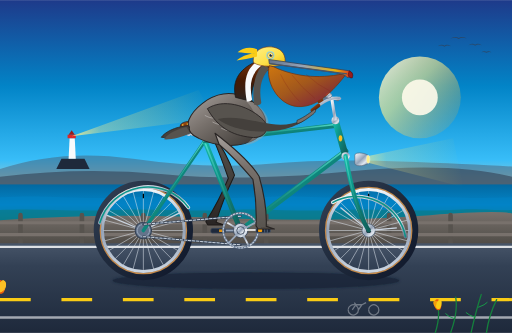
t = 0.00 s
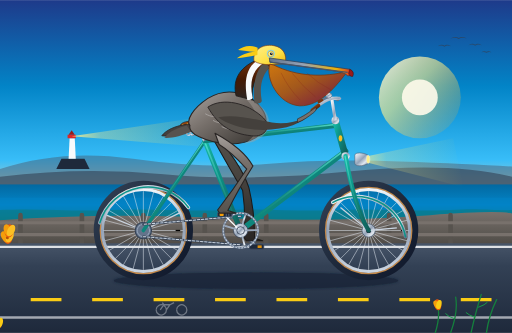
t = 1.00 s
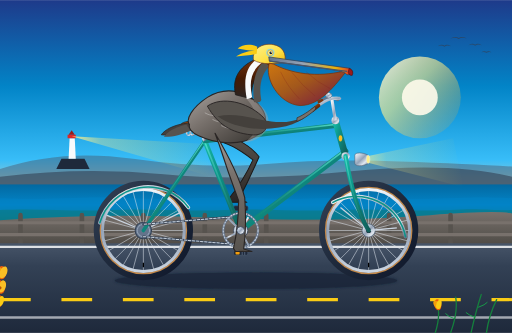
t = 2.00 s
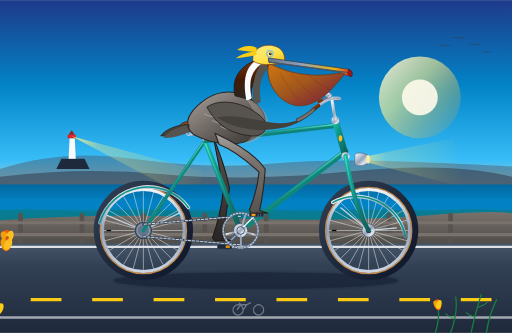
t = 3.00 s
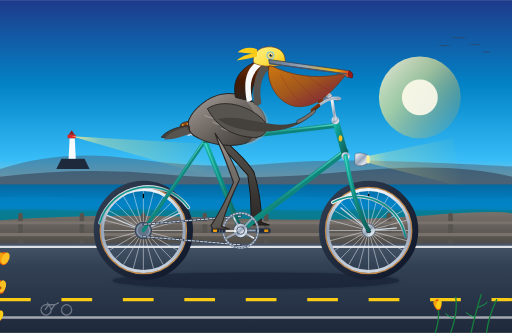
t = 4.00 s
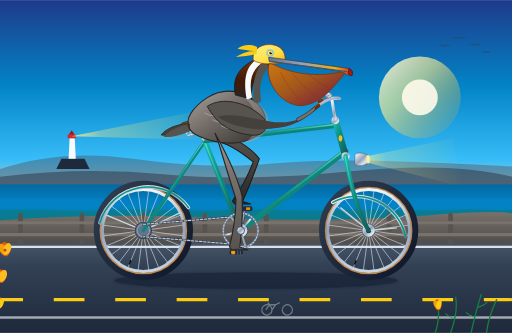
t = 5.25 s

The animated SVG that drew these frames (rendered in a browser with its animation timeline set to each time). Animation: 22 SMIL elements (animate=9,animateTransform=13); one cycle of 6.00 s, repeats indefinitely.

<svg xmlns="http://www.w3.org/2000/svg" viewBox="0 0 1000 650" width="100%" height="100%">
  <defs>
    <!-- Sky & Atmospheric Gradients -->
    <linearGradient id="sky-grad" x1="0" y1="0" x2="0" y2="1">
      <stop offset="0%" stop-color="#1e3a8a"/>
      <stop offset="35%" stop-color="#0284c7"/>
      <stop offset="65%" stop-color="#38bdf8"/>
      <stop offset="85%" stop-color="#fed7aa"/>
      <stop offset="100%" stop-color="#fb923c"/>
    </linearGradient>

    <linearGradient id="ocean-grad" x1="0" y1="0" x2="0" y2="1">
      <stop offset="0%" stop-color="#0369a1"/>
      <stop offset="40%" stop-color="#0284c7"/>
      <stop offset="80%" stop-color="#0f766e"/>
      <stop offset="100%" stop-color="#115e59"/>
    </linearGradient>

    <linearGradient id="sun-glow" x1="0" y1="0" x2="1" y2="1">
      <stop offset="0%" stop-color="#fffbeb" stop-opacity="0.9"/>
      <stop offset="40%" stop-color="#fef08a" stop-opacity="0.6"/>
      <stop offset="100%" stop-color="#f59e0b" stop-opacity="0"/>
    </linearGradient>

    <linearGradient id="cliff-grad" x1="0" y1="0" x2="0" y2="1">
      <stop offset="0%" stop-color="#78716c"/>
      <stop offset="40%" stop-color="#57534e"/>
      <stop offset="100%" stop-color="#292524"/>
    </linearGradient>

    <linearGradient id="road-grad" x1="0" y1="0" x2="0" y2="1">
      <stop offset="0%" stop-color="#475569"/>
      <stop offset="25%" stop-color="#334155"/>
      <stop offset="100%" stop-color="#1e293b"/>
    </linearGradient>

    <!-- Bicycle Metallic & Finish Gradients -->
    <linearGradient id="frame-grad" x1="0" y1="0" x2="1" y2="1">
      <stop offset="0%" stop-color="#14b8a6"/>
      <stop offset="35%" stop-color="#0d9488"/>
      <stop offset="70%" stop-color="#0f766e"/>
      <stop offset="100%" stop-color="#115e59"/>
    </linearGradient>

    <linearGradient id="frame-highlight" x1="0" y1="0" x2="0" y2="1">
      <stop offset="0%" stop-color="#5eead4" stop-opacity="0.8"/>
      <stop offset="100%" stop-color="#0f766e" stop-opacity="0.1"/>
    </linearGradient>

    <linearGradient id="chrome-grad" x1="0" y1="0" x2="1" y2="1">
      <stop offset="0%" stop-color="#f8fafc"/>
      <stop offset="25%" stop-color="#cbd5e1"/>
      <stop offset="50%" stop-color="#94a3b8"/>
      <stop offset="75%" stop-color="#e2e8f0"/>
      <stop offset="100%" stop-color="#64748b"/>
    </linearGradient>

    <linearGradient id="rim-grad" x1="0" y1="0" x2="0" y2="1">
      <stop offset="0%" stop-color="#f1f5f9"/>
      <stop offset="50%" stop-color="#94a3b8"/>
      <stop offset="100%" stop-color="#cbd5e1"/>
    </linearGradient>

    <linearGradient id="tire-grad" x1="0" y1="0" x2="1" y2="1">
      <stop offset="0%" stop-color="#334155"/>
      <stop offset="50%" stop-color="#1e293b"/>
      <stop offset="100%" stop-color="#0f172a"/>
    </linearGradient>

    <linearGradient id="leather-grad" x1="0" y1="0" x2="1" y2="1">
      <stop offset="0%" stop-color="#b45309"/>
      <stop offset="40%" stop-color="#78350f"/>
      <stop offset="100%" stop-color="#451a03"/>
    </linearGradient>

    <!-- Pelican Plumage & Gular Pouch Gradients -->
    <linearGradient id="pelican-body" x1="0" y1="0" x2="1" y2="1">
      <stop offset="0%" stop-color="#a8a29e"/>
      <stop offset="40%" stop-color="#78716c"/>
      <stop offset="85%" stop-color="#44403c"/>
      <stop offset="100%" stop-color="#292524"/>
    </linearGradient>

    <linearGradient id="pelican-neck" x1="0" y1="0" x2="0" y2="1">
      <stop offset="0%" stop-color="#78350f"/>
      <stop offset="50%" stop-color="#451a03"/>
      <stop offset="100%" stop-color="#292524"/>
    </linearGradient>

    <linearGradient id="pelican-crown" x1="0" y1="0" x2="1" y2="1">
      <stop offset="0%" stop-color="#fef08a"/>
      <stop offset="60%" stop-color="#fde047"/>
      <stop offset="100%" stop-color="#eab308"/>
    </linearGradient>

    <linearGradient id="bill-upper" x1="0" y1="0" x2="1" y2="0">
      <stop offset="0%" stop-color="#64748b"/>
      <stop offset="40%" stop-color="#94a3b8"/>
      <stop offset="80%" stop-color="#eab308"/>
      <stop offset="100%" stop-color="#dc2626"/>
    </linearGradient>

    <linearGradient id="pouch-grad" x1="0" y1="0" x2="1" y2="1">
      <stop offset="0%" stop-color="#d97706" stop-opacity="0.95"/>
      <stop offset="45%" stop-color="#b45309" stop-opacity="0.9"/>
      <stop offset="80%" stop-color="#991b1b" stop-opacity="0.85"/>
      <stop offset="100%" stop-color="#78350f" stop-opacity="0.95"/>
    </linearGradient>

    <linearGradient id="leg-near" x1="0" y1="0" x2="0" y2="1">
      <stop offset="0%" stop-color="#a8a29e"/>
      <stop offset="35%" stop-color="#78716c"/>
      <stop offset="100%" stop-color="#57534e"/>
    </linearGradient>

    <linearGradient id="leg-far" x1="0" y1="0" x2="0" y2="1">
      <stop offset="0%" stop-color="#57534e"/>
      <stop offset="50%" stop-color="#44403c"/>
      <stop offset="100%" stop-color="#292524"/>
    </linearGradient>

    <linearGradient id="beam-grad" x1="0" y1="0" x2="1" y2="0">
      <stop offset="0%" stop-color="#fef08a" stop-opacity="0.85"/>
      <stop offset="20%" stop-color="#fef08a" stop-opacity="0.35"/>
      <stop offset="100%" stop-color="#fde047" stop-opacity="0"/>
    </linearGradient>

    <filter id="soft-shadow" x="-10%" y="-10%" width="120%" height="120%">
      <feGaussianBlur stdDeviation="3" result="blur"/>
      <feComposite in="SourceGraphic" in2="blur" operator="over"/>
    </filter>
  </defs>

  <!-- ==================== BACKGROUND SCENERY ==================== -->
  <!-- Sky -->
  <rect x="0" y="0" width="1000" height="480" fill="url(#sky-grad)"/>

  <!-- Golden Setting Sun -->
  <circle cx="820" cy="190" r="80" fill="url(#sun-glow)"/>
  <circle cx="820" cy="190" r="35" fill="#fffbeb" opacity="0.9"/>

  <!-- Distant Gliding Pelican Flock (V-formation) -->
  <g opacity="0.75">
    <path d="M 880,75 Q 890,70 896,74 Q 902,70 912,75 Q 902,72 896,76 Q 890,72 880,75 Z" fill="#334155"/>
    <path d="M 915,88 Q 923,83 928,87 Q 933,83 941,88 Q 933,85 928,89 Q 923,85 915,88 Z" fill="#334155"/>
    <path d="M 855,90 Q 863,85 868,89 Q 873,85 881,90 Q 873,87 868,91 Q 863,87 855,90 Z" fill="#334155"/>
    <path d="M 940,102 Q 946,98 950,101 Q 954,98 960,102 Q 954,100 950,103 Q 946,100 940,102 Z" fill="#334155"/>
  </g>

  <!-- Distant Headlands / Big Sur Cliffs -->
  <path d="M 0,330 Q 120,290 260,310 T 520,320 T 780,315 T 1000,325 L 1000,420 L 0,420 Z" fill="#475569" opacity="0.45"/>
  <path d="M 0,345 Q 160,325 320,340 T 680,335 T 1000,345 L 1000,430 L 0,430 Z" fill="#334155" opacity="0.6"/>

  <!-- Lighthouse on Rocky Promontory -->
  <g transform="translate(140, 260)">
    <path d="M-30,70 L35,70 L25,50 L-20,50 Z" fill="#1e293b"/>
    <path d="M-6,50 L-4,10 L6,10 L8,50 Z" fill="#f8fafc"/>
    <polygon points="-4,10 -8,10 -8,3 8,3 8,10 4,10" fill="#dc2626"/>
    <path d="M-6,3 L0,-6 L6,3 Z" fill="#991b1b"/>
    <!-- Lighthouse Lantern Sweeping Beam -->
    <polygon points="0,6 260,-40 280,20" fill="url(#beam-grad)">
      <animateTransform attributeName="transform" type="rotate" values="-10 0 6; 25 0 6; -10 0 6" dur="6s" repeatCount="indefinite"/>
    </polygon>
  </g>

  <!-- Pacific Ocean & Waves -->
  <rect x="0" y="360" width="1000" height="100" fill="url(#ocean-grad)"/>

  <!-- Animated Ocean Wave Rhythms -->
  <path d="M 0,385 C 100,380 150,390 250,385 C 350,380 400,390 500,385 C 600,380 650,390 750,385 C 850,380 900,390 1000,385 L 1000,460 L 0,460 Z" fill="#0284c7" opacity="0.5">
    <animate attributeName="d" dur="4s" repeatCount="indefinite" values="
      M 0,385 C 100,380 150,390 250,385 C 350,380 400,390 500,385 C 600,380 650,390 750,385 C 850,380 900,390 1000,385 L 1000,460 L 0,460 Z;
      M 0,387 C 100,392 150,382 250,387 C 350,392 400,382 500,387 C 600,392 650,382 750,387 C 850,392 900,382 1000,387 L 1000,460 L 0,460 Z;
      M 0,385 C 100,380 150,390 250,385 C 350,380 400,390 500,385 C 600,380 650,390 750,385 C 850,380 900,390 1000,385 L 1000,460 L 0,460 Z"/>
  </path>
  <path d="M 0,410 C 80,406 140,414 220,410 C 300,406 360,414 440,410 C 520,406 580,414 660,410 C 740,406 800,414 880,410 C 940,406 970,412 1000,410 L 1000,460 L 0,460 Z" fill="#0f766e" opacity="0.45"/>

  <!-- Rocky Coastal Bluff Face -->
  <path d="M 0,430 Q 200,415 420,425 T 840,420 T 1000,428 L 1000,540 L 0,540 Z" fill="url(#cliff-grad)"/>

  <!-- Rustic Wooden Guardrail along Highway 1 -->
  <g stroke="#44403c" stroke-linecap="round">
    <!-- Posts -->
    <path d="M 40,420 L 40,480 M 160,420 L 160,480 M 280,420 L 280,480 M 400,420 L 400,480 M 520,420 L 520,480 M 640,420 L 640,480 M 760,420 L 760,480 M 880,420 L 880,480" stroke-width="9" stroke="#57534e"/>
    <!-- Horizontal Crossbars -->
    <path d="M 0,435 L 1000,435 M 0,458 L 1000,458" stroke-width="6" stroke="#78716c"/>
  </g>

  <!-- Paved Asphalt Coastal Road Surface -->
  <rect x="0" y="475" width="1000" height="175" fill="url(#road-grad)"/>
  <!-- Smooth Road Shoulder & Solid Edge Stripe -->
  <line x1="0" y1="482" x2="1000" y2="482" stroke="#f8fafc" stroke-width="4" opacity="0.85"/>
  <line x1="0" y1="620" x2="1000" y2="620" stroke="#f8fafc" stroke-width="5" opacity="0.6"/>

  <!-- Continuously Moving Dashed Road Centerline -->
  <line x1="0" y1="585" x2="1000" y2="585" stroke="#facc15" stroke-width="6" stroke-dasharray="60 60">
    <animate attributeName="stroke-dashoffset" from="0" to="240" dur="0.8s" repeatCount="indefinite"/>
  </line>

  <!-- Bicycle Lane Painted Stencil Icon Moving with Road -->
  <g fill="none" stroke="#f8fafc" stroke-width="2.5" opacity="0.35">
    <path d="M 80,605 A 10 10 0 1 1 80,605.1 M 120,605 A 10 10 0 1 1 120,605.1 M 100,605 L 107,595 L 95,595 L 88,605 M 107,595 L 115,591 M 95,595 L 92,591">
      <animateTransform attributeName="transform" type="translate" from="600 0" to="-300 0" dur="2.4s" repeatCount="indefinite"/>
    </path>
  </g>

  <!-- Bicycle Shadow on Ground (stays anchored, bobs subtlest bit) -->
  <ellipse cx="500" cy="548" rx="280" ry="16" fill="#0f172a" opacity="0.5" filter="url(#soft-shadow)">
    <animate attributeName="rx" values="280; 276; 280" dur="0.8s" repeatCount="indefinite"/>
  </ellipse>

  <!-- ==================== FAR SIDE BICYCLE COMPONENTS ==================== -->
  <!-- Left / Far Pedal and Crank Arm (180° out of phase with near side) -->
  <g>
    <!-- Revolves around bottom bracket spindle (470, 450) -->
    <animateTransform attributeName="transform" type="rotate" from="180 470 450" to="540 470 450" dur="1.6s" repeatCount="indefinite"/>
    <!-- Crank arm pointing away from BB center -->
    <line x1="470" y1="450" x2="514" y2="450" stroke="#475569" stroke-width="8" stroke-linecap="round"/>
    <line x1="470" y1="450" x2="514" y2="450" stroke="#94a3b8" stroke-width="3" stroke-linecap="round"/>
    <!-- Far Pedal Spindle & Body (counter-rotated to stay level) -->
    <g>
      <animateTransform attributeName="transform" type="rotate" from="0 514 450" to="-360 514 450" dur="1.6s" repeatCount="indefinite"/>
      <rect x="500" y="445" width="28" height="9" rx="3" fill="#1e293b" stroke="#334155" stroke-width="1.5"/>
      <rect x="504" y="447" width="8" height="5" fill="#f59e0b" opacity="0.9"/>
    </g>
  </g>

  <!-- Left / Far Pelican Leg (Pedaling in 180° alternation) -->
  <!-- Synchronized path morphing across 8 keyframes -->
  <path id="far-leg" fill="url(#leg-far)" stroke="#1c1917" stroke-width="2" stroke-linejoin="round">
    <animate attributeName="d" dur="1.6s" repeatCount="indefinite" calcMode="linear"
      keyTimes="0; 0.125; 0.25; 0.375; 0.5; 0.625; 0.75; 0.875; 1"
      values="
        M 410,252 Q 445,302 458,342 Q 434,392 422,434 L 438,439 L 406,439 L 402,433 Q 428,392 446,348 Q 430,302 418,274 Z;
        M 410,252 Q 465,282 484,316 Q 455,362 435,403 L 451,408 L 419,408 L 415,402 Q 446,362 472,322 Q 440,287 418,274 Z;
        M 410,252 Q 480,272 506,306 Q 486,352 466,390 L 482,395 L 450,395 L 446,389 Q 476,352 494,312 Q 450,277 418,274 Z;
        M 410,252 Q 485,287 508,322 Q 505,367 497,403 L 513,408 L 481,408 L 477,402 Q 492,367 496,328 Q 452,287 418,274 Z;
        M 410,252 Q 475,302 496,336 Q 512,392 510,434 L 526,439 L 494,439 L 490,433 Q 492,387 484,342 Q 445,297 418,274 Z;
        M 410,252 Q 470,317 486,366 Q 498,417 497,465 L 513,470 L 481,470 L 477,464 Q 480,417 474,372 Q 442,317 418,274 Z;
        M 410,252 Q 455,327 468,378 Q 472,432 466,478 L 482,483 L 450,483 L 446,477 Q 456,432 456,384 Q 435,327 418,274 Z;
        M 410,252 Q 440,322 448,368 Q 442,422 435,465 L 451,470 L 419,470 L 415,464 Q 430,422 436,374 Q 428,322 418,274 Z;
        M 410,252 Q 445,302 458,342 Q 434,392 422,434 L 438,439 L 406,439 L 402,433 Q 428,392 446,348 Q 430,302 418,274 Z"/>
  </path>

  <!-- Far Handlebar & Grip (Left Wing Rest) -->
  <path d="M 660,195 Q 640,185 625,198" fill="none" stroke="#64748b" stroke-width="4.5" stroke-linecap="round"/>
  <rect x="620" y="194" width="12" height="7" rx="3" fill="#78350f" transform="rotate(-15 626 197)"/>

  <!-- ==================== BICYCLE WHEELS & FRAME ==================== -->

  <!-- REAR WHEEL (Axle at 280, 450; Radius = 90) -->
  <g id="rear-wheel">
    <!-- Tire Outer & Tread -->
    <circle cx="280" cy="450" r="90" fill="none" stroke="url(#tire-grad)" stroke-width="14"/>
    <!-- Gumwall / Tan Wall Vintage Sidewall -->
    <circle cx="280" cy="450" r="84" fill="none" stroke="#c2884a" stroke-width="3"/>
    <!-- Aluminum Rim -->
    <circle cx="280" cy="450" r="80" fill="none" stroke="url(#rim-grad)" stroke-width="6"/>

    <!-- Continuously Rotating 24 Spokes Group around Rear Axle (280, 450) -->
    <g>
      <animateTransform attributeName="transform" type="rotate" from="0 280 450" to="360 280 450" dur="0.8s" repeatCount="indefinite"/>
      <!-- 24 Tangential / Radial Spokes -->
      <g stroke="#e2e8f0" stroke-width="1.2" opacity="0.85">
        <line x1="280" y1="450" x2="358" y2="450"/>
        <line x1="280" y1="450" x2="355" y2="470"/>
        <line x1="280" y1="450" x2="347" y2="489"/>
        <line x1="280" y1="450" x2="335" y2="505"/>
        <line x1="280" y1="450" x2="319" y2="517"/>
        <line x1="280" y1="450" x2="300" y2="525"/>
        <line x1="280" y1="450" x2="280" y2="528"/>
        <line x1="280" y1="450" x2="260" y2="525"/>
        <line x1="280" y1="450" x2="241" y2="517"/>
        <line x1="280" y1="450" x2="225" y2="505"/>
        <line x1="280" y1="450" x2="213" y2="489"/>
        <line x1="280" y1="450" x2="205" y2="470"/>
        <line x1="280" y1="450" x2="202" y2="450"/>
        <line x1="280" y1="450" x2="205" y2="430"/>
        <line x1="280" y1="450" x2="213" y2="411"/>
        <line x1="280" y1="450" x2="225" y2="395"/>
        <line x1="280" y1="450" x2="241" y2="383"/>
        <line x1="280" y1="450" x2="260" y2="375"/>
        <line x1="280" y1="450" x2="280" y2="372"/>
        <line x1="280" y1="450" x2="300" y2="375"/>
        <line x1="280" y1="450" x2="319" y2="383"/>
        <line x1="280" y1="450" x2="335" y2="395"/>
        <line x1="280" y1="450" x2="347" y2="411"/>
        <line x1="280" y1="450" x2="355" y2="430"/>
      </g>
      <!-- Air Valve Stem -->
      <line x1="280" y1="378" x2="280" y2="387" stroke="#000" stroke-width="2.5"/>
    </g>
    <!-- Rear Hub & Axle Nut -->
    <circle cx="280" cy="450" r="13" fill="url(#chrome-grad)" stroke="#475569" stroke-width="1.5"/>
    <circle cx="280" cy="450" r="5" fill="#1e293b"/>
  </g>

  <!-- FRONT WHEEL (Axle at 720, 450; Radius = 90) -->
  <g id="front-wheel">
    <!-- Tire Outer & Tread -->
    <circle cx="720" cy="450" r="90" fill="none" stroke="url(#tire-grad)" stroke-width="14"/>
    <!-- Gumwall / Tan Wall Sidewall -->
    <circle cx="720" cy="450" r="84" fill="none" stroke="#c2884a" stroke-width="3"/>
    <!-- Aluminum Rim -->
    <circle cx="720" cy="450" r="80" fill="none" stroke="url(#rim-grad)" stroke-width="6"/>

    <!-- Continuously Rotating 24 Spokes Group around Front Axle (720, 450) -->
    <g>
      <animateTransform attributeName="transform" type="rotate" from="0 720 450" to="360 720 450" dur="0.8s" repeatCount="indefinite"/>
      <!-- 24 Spokes -->
      <g stroke="#e2e8f0" stroke-width="1.2" opacity="0.85">
        <line x1="720" y1="450" x2="798" y2="450"/>
        <line x1="720" y1="450" x2="795" y2="470"/>
        <line x1="720" y1="450" x2="787" y2="489"/>
        <line x1="720" y1="450" x2="775" y2="505"/>
        <line x1="720" y1="450" x2="759" y2="517"/>
        <line x1="720" y1="450" x2="740" y2="525"/>
        <line x1="720" y1="450" x2="720" y2="528"/>
        <line x1="720" y1="450" x2="700" y2="525"/>
        <line x1="720" y1="450" x2="681" y2="517"/>
        <line x1="720" y1="450" x2="665" y2="505"/>
        <line x1="720" y1="450" x2="653" y2="489"/>
        <line x1="720" y1="450" x2="645" y2="470"/>
        <line x1="720" y1="450" x2="642" y2="450"/>
        <line x1="720" y1="450" x2="645" y2="430"/>
        <line x1="720" y1="450" x2="653" y2="411"/>
        <line x1="720" y1="450" x2="665" y2="395"/>
        <line x1="720" y1="450" x2="681" y2="383"/>
        <line x1="720" y1="450" x2="700" y2="375"/>
        <line x1="720" y1="450" x2="720" y2="372"/>
        <line x1="720" y1="450" x2="740" y2="375"/>
        <line x1="720" y1="450" x2="759" y2="383"/>
        <line x1="720" y1="450" x2="775" y2="395"/>
        <line x1="720" y1="450" x2="787" y2="411"/>
        <line x1="720" y1="450" x2="795" y2="430"/>
      </g>
      <!-- Air Valve Stem -->
      <line x1="720" y1="378" x2="720" y2="387" stroke="#000" stroke-width="2.5"/>
    </g>
    <!-- Front Hub & Skewer -->
    <circle cx="720" cy="450" r="13" fill="url(#chrome-grad)" stroke="#475569" stroke-width="1.5"/>
    <circle cx="720" cy="450" r="5" fill="#1e293b"/>
  </g>

  <!-- Fenders (Mudguards) & Chrome Fender Stays -->
  <!-- Rear Fender -->
  <path d="M 195,435 A 98 98 0 0 1 368,405" fill="none" stroke="url(#chrome-grad)" stroke-width="7" stroke-linecap="round"/>
  <path d="M 195,435 A 98 98 0 0 1 368,405" fill="none" stroke="#0d9488" stroke-width="3" stroke-linecap="round"/>
  <line x1="280" y1="450" x2="208" y2="420" stroke="#cbd5e1" stroke-width="2.5"/>
  <line x1="280" y1="450" x2="352" y2="415" stroke="#cbd5e1" stroke-width="2.5"/>

  <!-- Front Fender -->
  <path d="M 650,395 A 98 98 0 0 1 792,462" fill="none" stroke="url(#chrome-grad)" stroke-width="7" stroke-linecap="round"/>
  <path d="M 650,395 A 98 98 0 0 1 792,462" fill="none" stroke="#0d9488" stroke-width="3" stroke-linecap="round"/>
  <line x1="720" y1="450" x2="775" y2="445" stroke="#cbd5e1" stroke-width="2.5"/>
  <line x1="720" y1="450" x2="665" y2="405" stroke="#cbd5e1" stroke-width="2.5"/>

  <!-- BICYCLE FRAME (Classic Diamond Touring Geometry in Pacific Seafoam Teal) -->
  <g id="bicycle-frame" stroke-linecap="round" stroke-linejoin="round">
    <!-- Rear Cog / Freewheel at Rear Axle (280, 450) -->
    <circle cx="280" cy="450" r="16" fill="#64748b" stroke="#334155" stroke-width="2"/>
    <circle cx="280" cy="450" r="12" fill="none" stroke="#94a3b8" stroke-width="2" stroke-dasharray="3 2"/>

    <!-- Chainstay: BB (470, 450) to Rear Dropout (280, 450) -->
    <line x1="470" y1="450" x2="280" y2="450" stroke="url(#frame-grad)" stroke-width="8"/>
    <line x1="470" y1="449" x2="280" y2="449" stroke="url(#frame-highlight)" stroke-width="2.5"/>

    <!-- Seatstay: Seat Lug (400, 275) to Rear Dropout (280, 450) -->
    <line x1="400" y1="275" x2="280" y2="450" stroke="url(#frame-grad)" stroke-width="7"/>
    <line x1="399" y1="274" x2="280" y2="448" stroke="url(#frame-highlight)" stroke-width="2"/>

    <!-- Chain Drive (Loop connecting Chainring & Rear Cog) -->
    <g>
      <!-- Top Run -->
      <line x1="470" y1="422" x2="280" y2="438" stroke="#334155" stroke-width="4.5"/>
      <line x1="470" y1="422" x2="280" y2="438" stroke="#cbd5e1" stroke-width="2" stroke-dasharray="5 3">
        <animate attributeName="stroke-dashoffset" from="0" to="-32" dur="0.8s" repeatCount="indefinite"/>
      </line>
      <!-- Bottom Run -->
      <line x1="280" y1="462" x2="470" y2="478" stroke="#334155" stroke-width="4.5"/>
      <line x1="280" y1="462" x2="470" y2="478" stroke="#cbd5e1" stroke-width="2" stroke-dasharray="5 3">
        <animate attributeName="stroke-dashoffset" from="0" to="32" dur="0.8s" repeatCount="indefinite"/>
      </line>
    </g>

    <!-- Down Tube: Head Tube Bottom (675, 295) to BB (470, 450) -->
    <line x1="675" y1="295" x2="470" y2="450" stroke="url(#frame-grad)" stroke-width="11"/>
    <line x1="673" y1="293" x2="470" y2="447" stroke="url(#frame-highlight)" stroke-width="3"/>

    <!-- Seat Tube: BB (470, 450) up to Seat Lug (400, 275) -->
    <line x1="470" y1="450" x2="400" y2="275" stroke="url(#frame-grad)" stroke-width="10"/>
    <line x1="468" y1="450" x2="399" y2="275" stroke="url(#frame-highlight)" stroke-width="3"/>

    <!-- Top Tube: Seat Lug (400, 275) to Head Tube Top (655, 245) -->
    <line x1="400" y1="275" x2="655" y2="245" stroke="url(#frame-grad)" stroke-width="9.5"/>
    <line x1="400" y1="273" x2="655" y2="243" stroke="url(#frame-highlight)" stroke-width="3"/>

    <!-- Head Tube: (655, 235) to (675, 305) -->
    <line x1="655" y1="235" x2="675" y2="305" stroke="url(#frame-grad)" stroke-width="13"/>
    <!-- Polished Chrome Lugs & Headset Collars -->
    <circle cx="655" cy="235" r="7.5" fill="url(#chrome-grad)"/>
    <circle cx="675" cy="305" r="8" fill="url(#chrome-grad)"/>
    <!-- Vintage Brass Head Badge -->
    <ellipse cx="665" cy="270" rx="3.5" ry="6" fill="#fbbf24"/>

    <!-- Front Fork Blades: From Lower Headset (675, 305) curving to Front Axle (720, 450) -->
    <path d="M 675,305 C 682,345 696,410 720,450" fill="none" stroke="url(#frame-grad)" stroke-width="8.5"/>
    <path d="M 674,305 C 681,345 695,410 719,450" fill="none" stroke="url(#frame-highlight)" stroke-width="2.5"/>
  </g>

  <!-- Saddle Pillar & Leather Brooks-style Saddle -->
  <g id="saddle-group">
    <!-- Chrome Seat Post -->
    <line x1="400" y1="275" x2="390" y2="245" stroke="url(#chrome-grad)" stroke-width="7"/>
    <!-- Saddle Chrome Undercarriage & Dual Springs -->
    <path d="M 364,256 C 364,265 372,268 372,256 C 372,265 380,268 380,256" fill="none" stroke="url(#chrome-grad)" stroke-width="3"/>
    <line x1="362" y1="254" x2="415" y2="251" stroke="#475569" stroke-width="3"/>
    <!-- Contoured Leather Saddle with Rivets -->
    <path d="M 352,246 C 352,238 368,235 390,237 C 412,239 425,246 428,252 C 418,255 400,253 380,252 C 360,251 352,252 352,246 Z" fill="url(#leather-grad)" stroke="#292524" stroke-width="1.5"/>
    <!-- Brass Saddle Rivets -->
    <circle cx="357" cy="244" r="1.5" fill="#fde047"/>
    <circle cx="366" cy="242" r="1.5" fill="#fde047"/>
    <circle cx="376" cy="241" r="1.5" fill="#fde047"/>
  </g>

  <!-- Handlebar Stem, Cruiser Bar, Bell & Retro Headlight -->
  <g id="cockpit">
    <!-- Chrome Quill Stem -->
    <path d="M 655,235 L 648,192 L 664,192" fill="none" stroke="url(#chrome-grad)" stroke-width="6" stroke-linejoin="round"/>
    <!-- Swept-back Cruiser Handlebar -->
    <path d="M 664,192 C 648,188 632,198 610,215" fill="none" stroke="url(#chrome-grad)" stroke-width="5" stroke-linecap="round"/>
    <!-- Honey Leather Grip (Right side) -->
    <path d="M 622,206 L 610,215" stroke="url(#leather-grad)" stroke-width="7.5" stroke-linecap="round"/>

    <!-- Vintage Chrome Bicycle Bell with Striker -->
    <ellipse cx="642" cy="186" rx="6" ry="5" fill="url(#chrome-grad)" stroke="#64748b" stroke-width="1"/>
    <circle cx="642" cy="183" r="2" fill="#e2e8f0"/>

    <!-- Retro Bullet Headlight with Light Projection -->
    <g transform="translate(705, 305)">
      <!-- Forward Light Beam -->
      <polygon points="12,0 180,-35 200,60 12,12" fill="url(#beam-grad)" opacity="0.7"/>
      <!-- Chrome Bullet Housing -->
      <path d="M -12,-2 C -12,-8 4,-8 14,-2 L 14,14 C 4,20 -12,20 -12,14 Z" fill="url(#chrome-grad)" stroke="#475569" stroke-width="1"/>
      <ellipse cx="14" cy="6" rx="3.5" ry="8" fill="#fef08a" stroke="#e2e8f0" stroke-width="1"/>
    </g>
  </g>

  <!-- ==================== PELICAN RIDER (SEATED & CYCLING) ==================== -->
  <!-- Entire Pelican Body & Head with rhythmic breathing/riding bobbing motion -->
  <g id="pelican-rider">
    <animateTransform attributeName="transform" type="translate" dur="1.6s" repeatCount="indefinite"
      keyTimes="0; 0.125; 0.25; 0.375; 0.5; 0.625; 0.75; 0.875; 1"
      values="0,0; 1,-3; 0,-5; -1,-3; 0,0; 1,-3; 0,-5; -1,-3; 0,0"/>

    <!-- Tail Feathers extending behind saddle -->
    <g id="pelican-tail">
      <path d="M 368,245 C 340,248 322,258 315,268 C 330,270 352,266 374,258 Z" fill="#44403c" stroke="#292524" stroke-width="1.5"/>
      <path d="M 364,248 C 338,254 326,264 320,272 C 335,273 355,268 372,260 Z" fill="#57534e"/>
    </g>

    <!-- Torso / Body (Firmly seated on saddle, tilted forward aerodynamically) -->
    <path id="pelican-torso"
      d="M 370,248 C 362,238 375,215 405,195 C 445,170 488,185 510,215 C 522,232 525,255 498,272 C 468,290 422,286 388,270 C 374,264 368,255 370,248 Z"
      fill="url(#pelican-body)" stroke="#292524" stroke-width="2"/>

    <!-- Silvery Scalloped Feather Pattern on Flank -->
    <g fill="none" stroke="#d6d3d1" stroke-width="1.5" opacity="0.6">
      <path d="M 400,225 C 412,232 422,232 432,225 M 415,238 C 428,245 438,245 448,238 M 432,250 C 445,257 455,257 465,250"/>
      <path d="M 425,212 C 438,218 448,218 458,212 M 445,225 C 458,232 468,232 478,225"/>
    </g>

    <!-- Puffed Silky Breast Feathers with Warm Coastal Highlights -->
    <path d="M 480,195 C 505,202 528,222 524,248 C 520,268 502,280 475,284 C 498,272 506,252 500,230 C 495,210 482,200 480,195 Z"
      fill="#a8a29e" opacity="0.45"/>

    <!-- Graceful S-Curving Neck -->
    <!-- Rich Mahogany/Chestnut Hindneck, Clean White Side Stripe -->
    <g id="pelican-neck-group">
      <!-- Dark Chestnut Hindneck Base -->
      <path d="M 460,190 C 452,155 470,132 505,118 C 518,114 528,122 524,136 C 505,145 488,165 492,198 Z"
        fill="url(#pelican-neck)" stroke="#1c1917" stroke-width="1.5"/>

      <!-- Clean White Neck Stripe (Diagnostic Brown Pelican Plumage) -->
      <path d="M 502,120 C 480,135 475,160 482,198 C 488,198 494,196 492,192 C 486,162 492,140 514,126 Z"
        fill="#f8fafc"/>

      <!-- Throat Front Slate Feathers -->
      <path d="M 515,124 C 498,142 492,168 496,204 C 504,206 512,204 510,198 C 505,170 512,148 526,134 Z"
        fill="#57534e"/>
    </g>

    <!-- Head & Distinctive Golden-Yellow Breeding Crown -->
    <g id="pelican-head">
      <!-- Crown Base -->
      <path d="M 495,122 C 492,102 510,88 534,92 C 552,95 560,110 556,126 C 540,130 510,132 495,122 Z"
        fill="url(#pelican-crown)" stroke="#78350f" stroke-width="1.2"/>

      <!-- Wind-blown Occipital Feather Tufts (Breeding Crest) -->
      <path d="M 502,96 C 488,90 472,94 464,102 C 476,103 488,105 498,104 C 482,105 470,112 462,118 C 475,116 488,114 502,110 Z"
        fill="#facc15">
        <animateTransform attributeName="transform" type="rotate" values="0 502 102; 4 502 102; 0 502 102" dur="0.8s" repeatCount="indefinite"/>
      </path>

      <!-- Eye: Pale Straw Iris & Inquisitive Expression -->
      <!-- Bare Bluish Orbital Ring Skin -->
      <circle cx="528" cy="108" r="8" fill="#7dd3fc" opacity="0.85"/>
      <circle cx="528" cy="108" r="5.5" fill="#fef08a" stroke="#ca8a04" stroke-width="1"/>
      <circle cx="529" cy="108" r="2.8" fill="#0f172a"/>
      <circle cx="530" cy="106.5" r="1.2" fill="#ffffff"/> <!-- Catchlight -->
    </g>

    <!-- Massive Pelican Bill & Stretchy Gular Pouch -->
    <g id="pelican-bill-and-pouch">
      <!-- Large Gular Throat Pouch (Animated with Coastal Wind Flutter) -->
      <path id="gular-pouch"
        d="M 526,128 C 518,155 540,205 582,208 C 625,210 658,168 678,142 C 632,154 580,152 534,130 Z"
        fill="url(#pouch-grad)" stroke="#78350f" stroke-width="1.5">
        <!-- Subtle Dynamic Wind Vibration of Throat Sac -->
        <animate attributeName="d" dur="0.8s" repeatCount="indefinite" values="
          M 526,128 C 518,155 540,205 582,208 C 625,210 658,168 678,142 C 632,154 580,152 534,130 Z;
          M 526,128 C 516,157 544,208 586,211 C 627,211 656,169 678,142 C 632,155 578,153 534,130 Z;
          M 526,128 C 518,155 540,205 582,208 C 625,210 658,168 678,142 C 632,154 580,152 534,130 Z"/>
      </path>

      <!-- Vascular & Elastic Throat Stretch Texture Marks -->
      <g fill="none" stroke="#7f1d1d" stroke-width="1" opacity="0.45">
        <path d="M 548,145 Q 562,175 585,198"/>
        <path d="M 570,146 Q 590,172 615,192"/>
        <path d="M 598,145 Q 620,166 645,178"/>
      </g>

      <!-- Long Sturdy Upper Mandible (Culmen) -->
      <path d="M 525,116 L 682,138 C 688,140 690,145 686,150 L 678,151 C 674,146 668,144 650,141 L 526,124 Z"
        fill="url(#bill-upper)" stroke="#334155" stroke-width="1.5"/>

      <!-- Downward Hooked Nail at Tip of Bill -->
      <path d="M 682,138 Q 692,143 688,152 Q 682,153 680,146 Z" fill="#991b1b" stroke="#450a0a" stroke-width="1"/>

      <!-- Slender Lower Jaw Rami Bone Line -->
      <path d="M 526,124 L 678,144" stroke="#475569" stroke-width="2.5" fill="none"/>
    </g>

    <!-- Folded Wing Along Flank (Reaching Forward to Grip Handlebar) -->
    <g id="pelican-wing">
      <!-- Outer Wing Scapulars and Coverts -->
      <path d="M 405,212 C 435,192 482,205 510,230 C 532,248 518,272 490,268 C 452,264 425,248 405,212 Z"
        fill="#57534e" stroke="#292524" stroke-width="1.8"/>

      <!-- Layered Primary Flight Feathers Extending to Flank & Grip -->
      <path d="M 425,232 C 458,225 488,235 530,242 C 572,248 600,232 614,216 C 606,228 584,248 545,254 C 500,262 452,252 425,232 Z"
        fill="#44403c"/>

      <!-- Wing Wrist / Primary Coverts Wrapping over the Near Handlebar Grip (610, 215) -->
      <path d="M 580,235 C 596,228 608,218 615,213 C 618,215 616,220 610,224 C 602,230 592,238 580,242 Z"
        fill="#78716c" stroke="#292524" stroke-width="1.2"/>
    </g>
  </g>

  <!-- ==================== NEAR SIDE CRANKSET & PEDALING LEG ==================== -->
  <!-- Bottom Bracket Spindle Center: (470, 450) -->

  <!-- Chainring (Front Large Sprocket) with Lightening Cutouts -->
  <g id="chainring-assembly">
    <!-- Center BB Spindle Cap -->
    <circle cx="470" cy="450" r="34" fill="none" stroke="#64748b" stroke-width="4.5"/>
    <circle cx="470" cy="450" r="34" fill="none" stroke="#cbd5e1" stroke-width="2" stroke-dasharray="4 2"/>
    <!-- 5-Arm Spider / Crank Disc -->
    <circle cx="470" cy="450" r="14" fill="url(#chrome-grad)" stroke="#334155" stroke-width="1.5"/>
  </g>

  <!-- NEAR CRANK ARM & PEDAL (Revolving around BB Spindle 470, 450) -->
  <g id="near-crank-and-pedal">
    <!-- Smooth continuous 360° revolution of crank arm -->
    <animateTransform attributeName="transform" type="rotate" from="0 470 450" to="360 470 450" dur="1.6s" repeatCount="indefinite"/>

    <!-- 5 Spider Struts on Chainring -->
    <g stroke="url(#chrome-grad)" stroke-width="3.5">
      <line x1="470" y1="450" x2="498" y2="435"/>
      <line x1="470" y1="450" x2="486" y2="480"/>
      <line x1="470" y1="450" x2="446" y2="475"/>
      <line x1="470" y1="450" x2="444" y2="435"/>
    </g>

    <!-- Polished Chrome Right Crank Arm (length = 44px, from 470,450 to 514,450) -->
    <line x1="470" y1="450" x2="514" y2="450" stroke="url(#chrome-grad)" stroke-width="9.5" stroke-linecap="round"/>
    <line x1="470" y1="449" x2="514" y2="449" stroke="#ffffff" stroke-width="2.5" stroke-linecap="round"/>
    <circle cx="514" cy="450" r="4.5" fill="#475569"/>

    <!-- Near Pedal Platform at Spindle (514, 450) -->
    <!-- Counter-rotated by -360° to remain continuously horizontal -->
    <g>
      <animateTransform attributeName="transform" type="rotate" from="0 514 450" to="-360 514 450" dur="1.6s" repeatCount="indefinite"/>
      <!-- Pedal Cage Body -->
      <rect x="500" y="445" width="28" height="9.5" rx="3" fill="#1e293b" stroke="#475569" stroke-width="1.5"/>
      <!-- Rubber Grip Blocks & Amber Safety Reflector -->
      <rect x="504" y="446.5" width="8" height="6.5" rx="1.5" fill="#f59e0b"/>
      <line x1="517" y1="446" x2="517" y2="454" stroke="#64748b" stroke-width="1.5"/>
      <line x1="522" y1="446" x2="522" y2="454" stroke="#64748b" stroke-width="1.5"/>
    </g>
  </g>

  <!-- RIGHT / NEAR PELICAN LEG (Hip: 420, 260 -> Knee -> Foot on Pedal) -->
  <!-- Synchronized Up & Down Pedaling via 8 Continuous Morphing Keyframes -->
  <path id="near-leg" fill="url(#leg-near)" stroke="#292524" stroke-width="2.2" stroke-linejoin="round">
    <animate attributeName="d" dur="1.6s" repeatCount="indefinite" calcMode="linear"
      keyTimes="0; 0.125; 0.25; 0.375; 0.5; 0.625; 0.75; 0.875; 1"
      values="
        M 420,260 Q 485,310 506,344 Q 522,400 520,442 L 536,447 L 504,447 L 500,441 Q 502,395 494,350 Q 455,305 428,282 Z;
        M 420,260 Q 480,325 496,374 Q 508,425 507,473 L 523,478 L 491,478 L 487,472 Q 490,425 484,380 Q 452,325 428,282 Z;
        M 420,260 Q 465,335 478,386 Q 482,440 476,486 L 492,491 L 460,491 L 456,485 Q 466,440 466,392 Q 445,335 428,282 Z;
        M 420,260 Q 450,330 458,376 Q 452,430 445,473 L 461,478 L 429,478 L 425,472 Q 440,430 446,382 Q 438,330 428,282 Z;
        M 420,260 Q 455,310 468,350 Q 444,400 432,442 L 448,447 L 416,447 L 412,441 Q 438,400 456,356 Q 440,310 428,282 Z;
        M 420,260 Q 475,290 494,324 Q 465,370 445,411 L 461,416 L 429,416 L 425,410 Q 456,370 482,330 Q 450,295 428,282 Z;
        M 420,260 Q 490,280 516,314 Q 496,360 476,398 L 492,403 L 460,403 L 456,397 Q 486,360 504,320 Q 460,285 428,282 Z;
        M 420,260 Q 495,295 518,330 Q 515,375 507,411 L 523,416 L 491,416 L 487,410 Q 502,375 506,336 Q 462,295 428,282 Z;
        M 420,260 Q 485,310 506,344 Q 522,400 520,442 L 536,447 L 504,447 L 500,441 Q 502,395 494,350 Q 455,305 428,282 Z"/>
  </path>

  <!-- Webbed Totipalmate Foot Detailing Lines on Near Foot -->
  <!-- Morphing synchronized with foot movement across keyframes -->
  <g stroke="#3e3832" stroke-width="1.2" opacity="0.6">
    <path d="M 514,444 L 528,447 M 510,444 L 522,447">
      <animate attributeName="d" dur="1.6s" repeatCount="indefinite" values="
        M 514,444 L 528,447 M 510,444 L 522,447;
        M 501,475 L 515,478 M 497,475 L 509,478;
        M 470,488 L 484,491 M 466,488 L 478,491;
        M 439,475 L 453,478 M 435,475 L 447,478;
        M 426,444 L 440,447 M 422,444 L 434,447;
        M 439,413 L 453,416 M 435,413 L 447,416;
        M 470,400 L 484,403 M 466,400 L 478,403;
        M 501,413 L 515,416 M 497,413 L 509,416;
        M 514,444 L 528,447 M 510,444 L 522,447"/>
    </path>
  </g>

  <!-- Bottom Bracket Chrome Cap (Foreground Pivot Hub) -->
  <circle cx="470" cy="450" r="7.5" fill="url(#chrome-grad)" stroke="#334155" stroke-width="1.5"/>

  <!-- ==================== FOREGROUND COASTAL FLORA ==================== -->
  <!-- Golden California Poppies (Eschscholzia californica) Swaying on Roadside Embankment -->
  <g id="foreground-poppies" transform="translate(0, 560)">
    <!-- Poppy Stems -->
    <path d="M 920,90 Q 930,45 940,15 M 950,90 Q 955,55 970,25 M 880,90 Q 895,50 890,20 M 850,90 Q 860,60 855,35"
      fill="none" stroke="#15803d" stroke-width="2.5" stroke-linecap="round"/>

    <!-- Poppy Leaves (Lacy Foliage) -->
    <path d="M 928,60 Q 915,55 910,50 M 934,40 Q 948,35 952,30 M 887,62 Q 875,58 870,52"
      fill="none" stroke="#16a34a" stroke-width="1.8"/>

    <!-- Vibrant Orange California Poppy Blossoms (Animated Wind Flutter) -->
    <!-- Poppy 1 -->
    <g transform="translate(940, 15)">
      <animateTransform attributeName="transform" type="rotate" values="0 940 90; 6 940 90; 0 940 90" dur="2s" repeatCount="indefinite"/>
      <ellipse cx="0" cy="0" rx="9" ry="14" fill="#ea580c" transform="rotate(-15)"/>
      <ellipse cx="-4" cy="-2" rx="7" ry="12" fill="#f59e0b" transform="rotate(-35)"/>
      <ellipse cx="4" cy="-2" rx="7" ry="12" fill="#fbbf24" transform="rotate(15)"/>
      <circle cx="0" cy="2" r="3" fill="#b45309"/>
    </g>

    <!-- Poppy 2 -->
    <g transform="translate(970, 25)">
      <animateTransform attributeName="transform" type="rotate" values="0 970 90; -5 970 90; 0 970 90" dur="2.4s" repeatCount="indefinite"/>
      <ellipse cx="0" cy="0" rx="8" ry="12" fill="#ea580c" transform="rotate(10)"/>
      <ellipse cx="-3" cy="-1" rx="6" ry="11" fill="#f59e0b" transform="rotate(-15)"/>
      <ellipse cx="3" cy="-1" rx="6" ry="11" fill="#facc15" transform="rotate(25)"/>
    </g>

    <!-- Poppy 3 -->
    <g transform="translate(890, 20)">
      <animateTransform attributeName="transform" type="rotate" values="0 890 90; 8 890 90; 0 890 90" dur="1.8s" repeatCount="indefinite"/>
      <ellipse cx="0" cy="0" rx="9" ry="13" fill="#ea580c"/>
      <ellipse cx="-3" cy="-2" rx="7" ry="12" fill="#f59e0b" transform="rotate(-25)"/>
      <ellipse cx="3" cy="-2" rx="7" ry="12" fill="#fbbf24" transform="rotate(20)"/>
    </g>

    <!-- Poppy 4 -->
    <g transform="translate(855, 35)">
      <ellipse cx="0" cy="0" rx="7" ry="11" fill="#ea580c" transform="rotate(-10)"/>
      <ellipse cx="-2" cy="-1" rx="5" ry="9" fill="#f59e0b" transform="rotate(-30)"/>
      <ellipse cx="2" cy="-1" rx="5" ry="9" fill="#facc15" transform="rotate(15)"/>
    </g>
  </g>
</svg>
